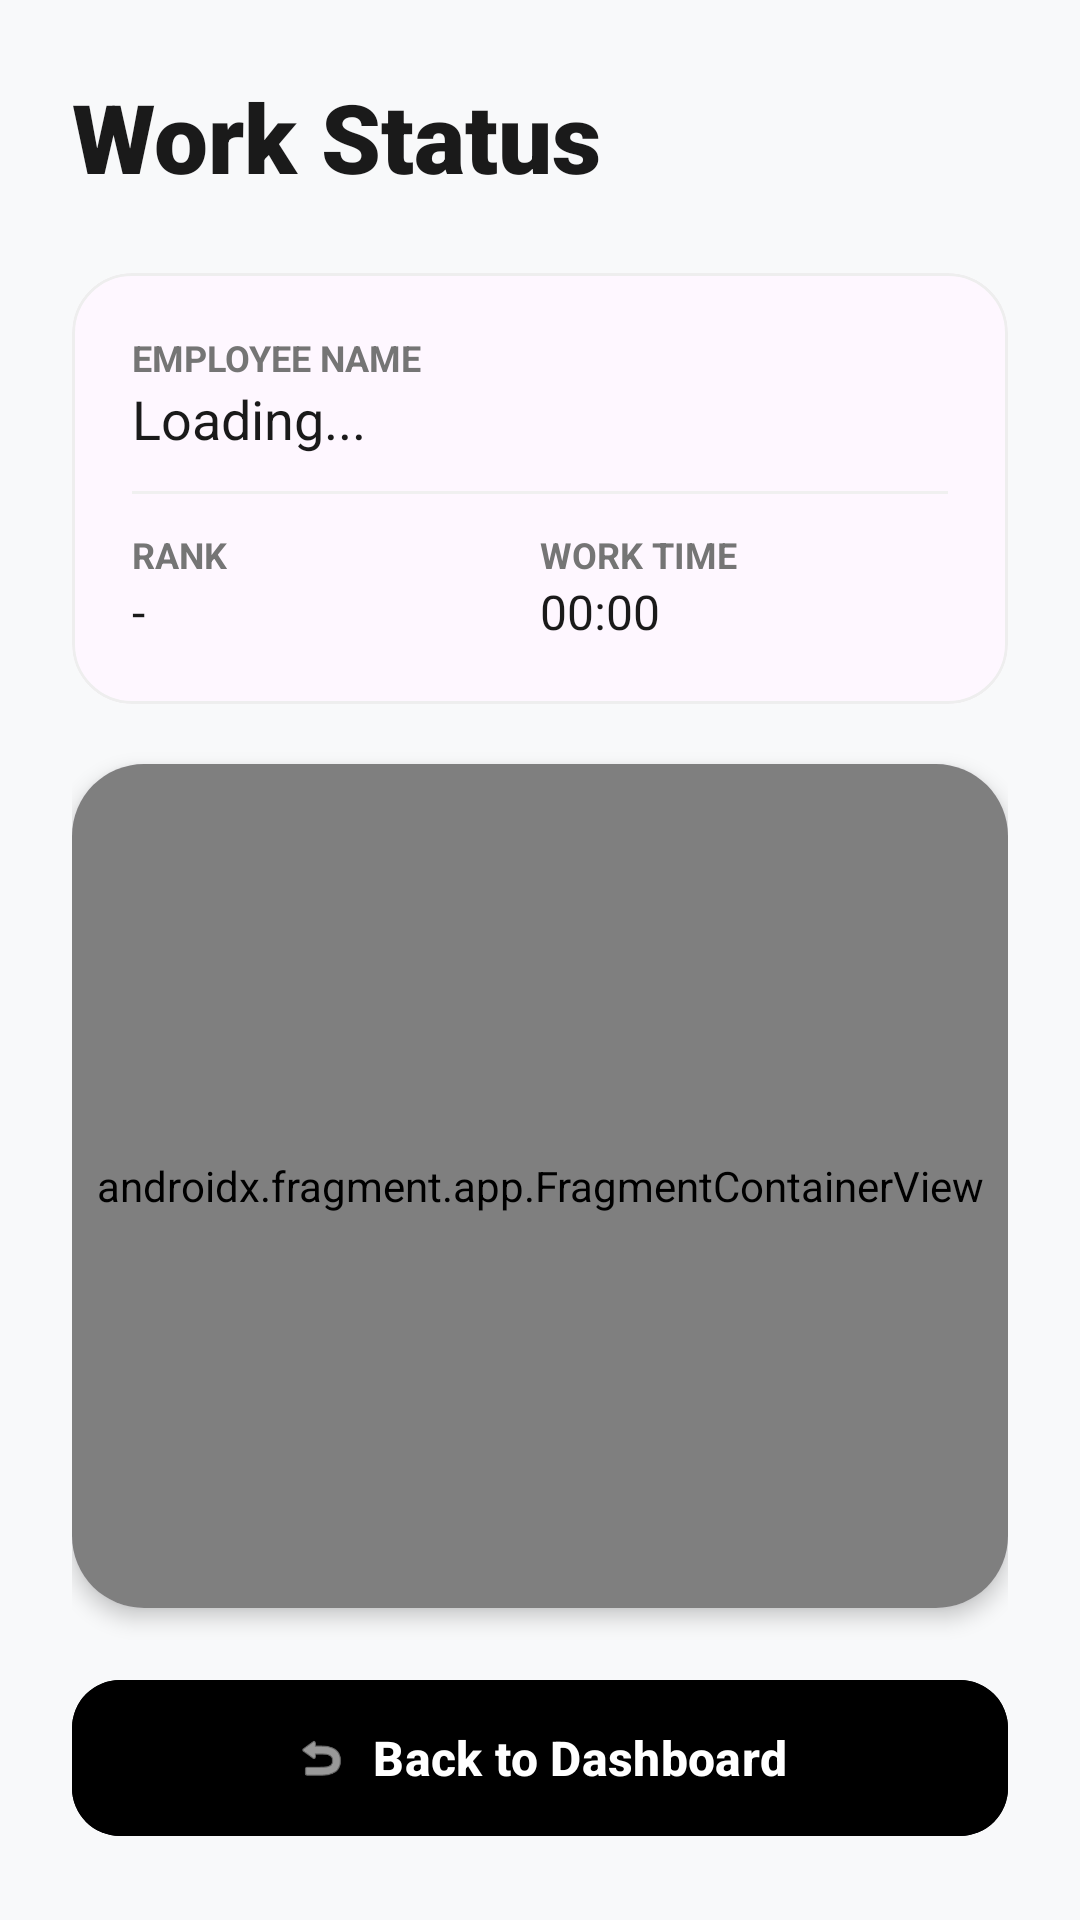

The Android layout XML behind this screen, and the referenced resources:
<!-- AndroidManifest.xml: application theme Theme.StepCheck -->
<!-- res/layout/activity_worker_information.xml -->
<?xml version="1.0" encoding="utf-8"?>
<LinearLayout xmlns:android="http://schemas.android.com/apk/res/android"
    xmlns:app="http://schemas.android.com/apk/res-auto"
    android:id="@+id/mainLayout"
    android:layout_width="match_parent"
    android:layout_height="match_parent"
    android:orientation="vertical"
    android:padding="24dp"
    android:background="#F8F9FA">

    <TextView
        android:id="@+id/tvTitle"
        android:layout_width="wrap_content"
        android:layout_height="wrap_content"
        android:text="Work Status"
        android:textSize="32sp"
        android:fontFamily="sans-serif-black"
        android:textColor="#1A1A1A"
        android:layout_marginBottom="24dp"/>

    <com.google.android.material.card.MaterialCardView
        android:layout_width="match_parent"
        android:layout_height="wrap_content"
        app:cardCornerRadius="20dp"
        app:cardElevation="0dp"
        app:strokeColor="#EEEEEE"
        app:strokeWidth="1dp"
        android:layout_marginBottom="20dp">

        <LinearLayout
            android:layout_width="match_parent"
            android:layout_height="wrap_content"
            android:orientation="vertical"
            android:padding="20dp">

            <TextView
                android:layout_width="wrap_content"
                android:layout_height="wrap_content"
                android:text="Employee Name"
                android:textSize="12sp"
                android:textColor="#757575"
                android:textStyle="bold"
                android:textAllCaps="true"/>
            <TextView
                android:id="@+id/etName"
                android:layout_width="match_parent"
                android:layout_height="wrap_content"
                android:text="Loading..."
                android:textSize="18sp"
                android:textColor="#1A1A1A"
                android:layout_marginBottom="12dp"/>

            <View
                android:layout_width="match_parent"
                android:layout_height="1dp"
                android:background="#F0F0F0"
                android:layout_marginBottom="12dp"/>

            <LinearLayout
                android:layout_width="match_parent"
                android:layout_height="wrap_content"
                android:orientation="horizontal"
                android:weightSum="2">

                <LinearLayout
                    android:layout_width="0dp"
                    android:layout_height="wrap_content"
                    android:layout_weight="1"
                    android:orientation="vertical">
                    <TextView
                        android:layout_width="wrap_content"
                        android:layout_height="wrap_content"
                        android:text="Rank"
                        android:textSize="12sp"
                        android:textColor="#757575"
                        android:textStyle="bold"
                        android:textAllCaps="true"/>
                    <TextView
                        android:id="@+id/etRank"
                        android:layout_width="match_parent"
                        android:layout_height="wrap_content"
                        android:text="-"
                        android:textSize="16sp"
                        android:textColor="#1A1A1A"/>
                </LinearLayout>

                <LinearLayout
                    android:layout_width="0dp"
                    android:layout_height="wrap_content"
                    android:layout_weight="1"
                    android:orientation="vertical">
                    <TextView
                        android:layout_width="wrap_content"
                        android:layout_height="wrap_content"
                        android:text="Work Time"
                        android:textSize="12sp"
                        android:textColor="#757575"
                        android:textStyle="bold"
                        android:textAllCaps="true"/>
                    <TextView
                        android:id="@+id/etWorkTime"
                        android:layout_width="match_parent"
                        android:layout_height="wrap_content"
                        android:text="00:00"
                        android:textSize="16sp"
                        android:textColor="#1A1A1A"/>
                </LinearLayout>
            </LinearLayout>

        </LinearLayout>
    </com.google.android.material.card.MaterialCardView>

    <com.google.android.material.card.MaterialCardView
        android:layout_width="match_parent"
        android:layout_height="0dp"
        android:layout_weight="1"
        app:cardCornerRadius="24dp"
        app:cardElevation="4dp"
        app:strokeWidth="0dp"
        android:layout_marginBottom="20dp">

        <androidx.fragment.app.FragmentContainerView
            android:id="@+id/map"
            android:name="com.google.android.gms.maps.SupportMapFragment"
            android:layout_width="match_parent"
            android:layout_height="match_parent" />
    </com.google.android.material.card.MaterialCardView>

    <com.google.android.material.button.MaterialButton
        android:id="@+id/btnBack"
        android:layout_width="match_parent"
        android:layout_height="60dp"
        android:onClick="back"
        android:text="Back to Dashboard"
        android:textSize="16sp"
        android:textStyle="bold"
        android:textColor="#FFFFFF"
        android:backgroundTint="#000000"
        app:cornerRadius="16dp"
        app:icon="@android:drawable/ic_menu_revert"
        app:iconGravity="textStart" />

</LinearLayout>
<!-- resources referenced by this layout -->
<resources>
  <style name="Theme.StepCheck" parent="Base.Theme.StepCheck" />
  <style name="Base.Theme.StepCheck" parent="Theme.Material3.DayNight.NoActionBar">
          
          
      </style>
</resources>
